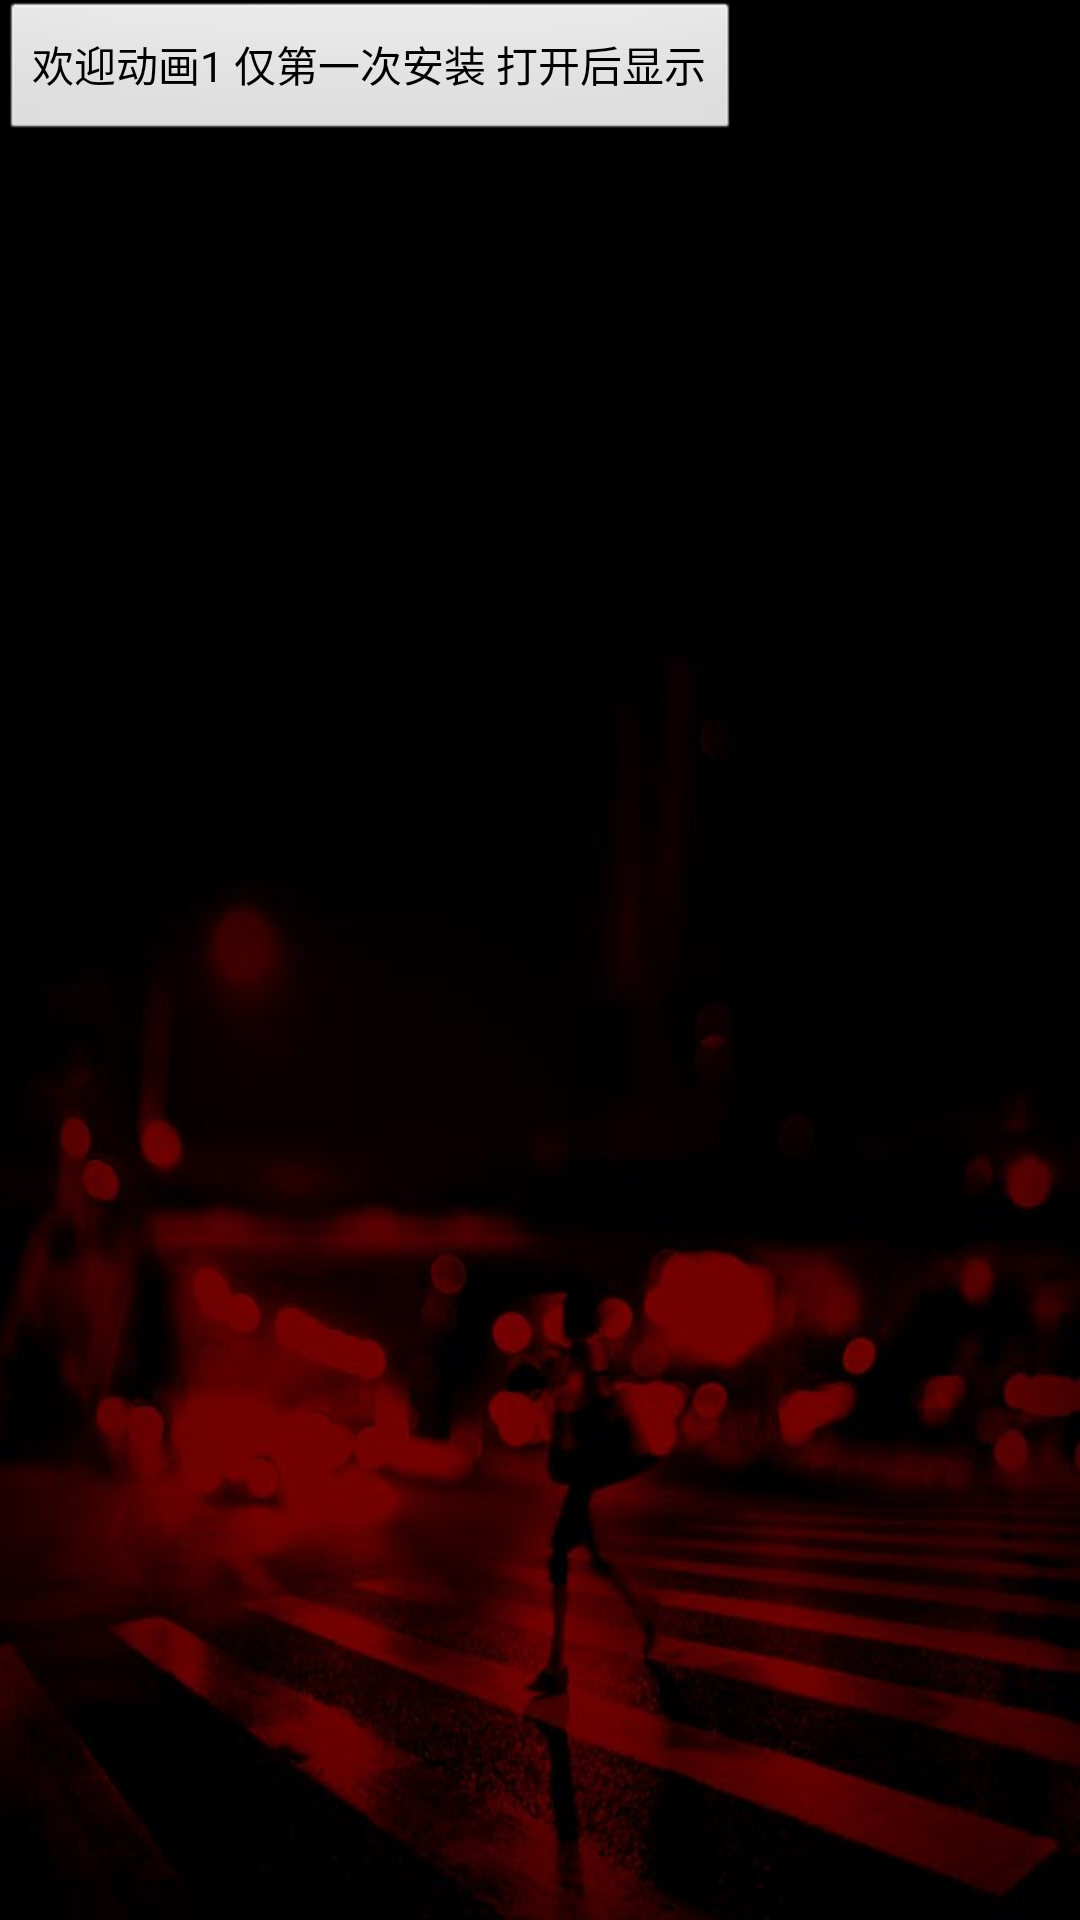

Reconstruct the res/layout file that produces this screen, plus the resources it refers to.
<!-- AndroidManifest.xml: application theme android:Theme.Black.NoTitleBar -->
<!-- res/layout/welcome_one.xml -->
<?xml version="1.0" encoding="utf-8"?>
<LinearLayout xmlns:android="http://schemas.android.com/apk/res/android"
    android:layout_width="fill_parent"
    android:layout_height="fill_parent"
    android:background="@drawable/whats_new_bg_01"
    android:orientation="vertical" >

	<Button
            android:layout_width="wrap_content"
            android:layout_height="wrap_content"
            android:text="欢迎动画1 仅第一次安装 打开后显示"
             />
</LinearLayout>
<!-- resources referenced by this layout -->
<resources>
  <!-- drawable whats_new_bg_01: jpg bitmap (drawable-hdpi, 22892 bytes) -->
</resources>
